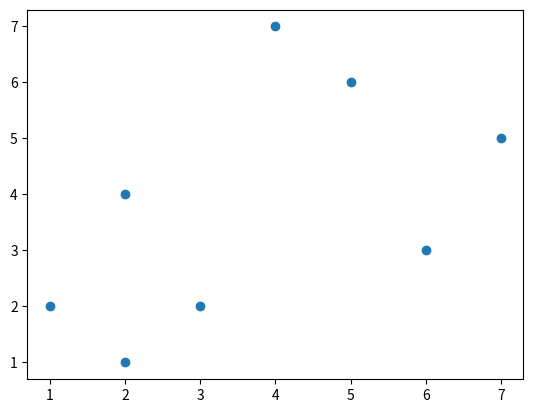

This chart was generated by the following Python code:
import matplotlib.pyplot as plt
import numpy as np

#N = 50
#x = np.random.rand(N)
#y = np.random.rand(N)

#plt.scatter(x, y)
#plt.show()

data = [
    [1, 2],
    [3, 2],
    [4, 7],
    [2, 4],
    [2, 1],
    [5, 6],
    [6, 3],
    [7, 5],
]

x, y = zip(*data)
plt.scatter(x, y)
plt.show()


#fig, ax = plt.subplots()  # Create a figure containing a single axes.
#ax.plot([1, 2, 3, 4], [1, 4, 2, 3])  # Plot some data on the axes.
#plt.show()